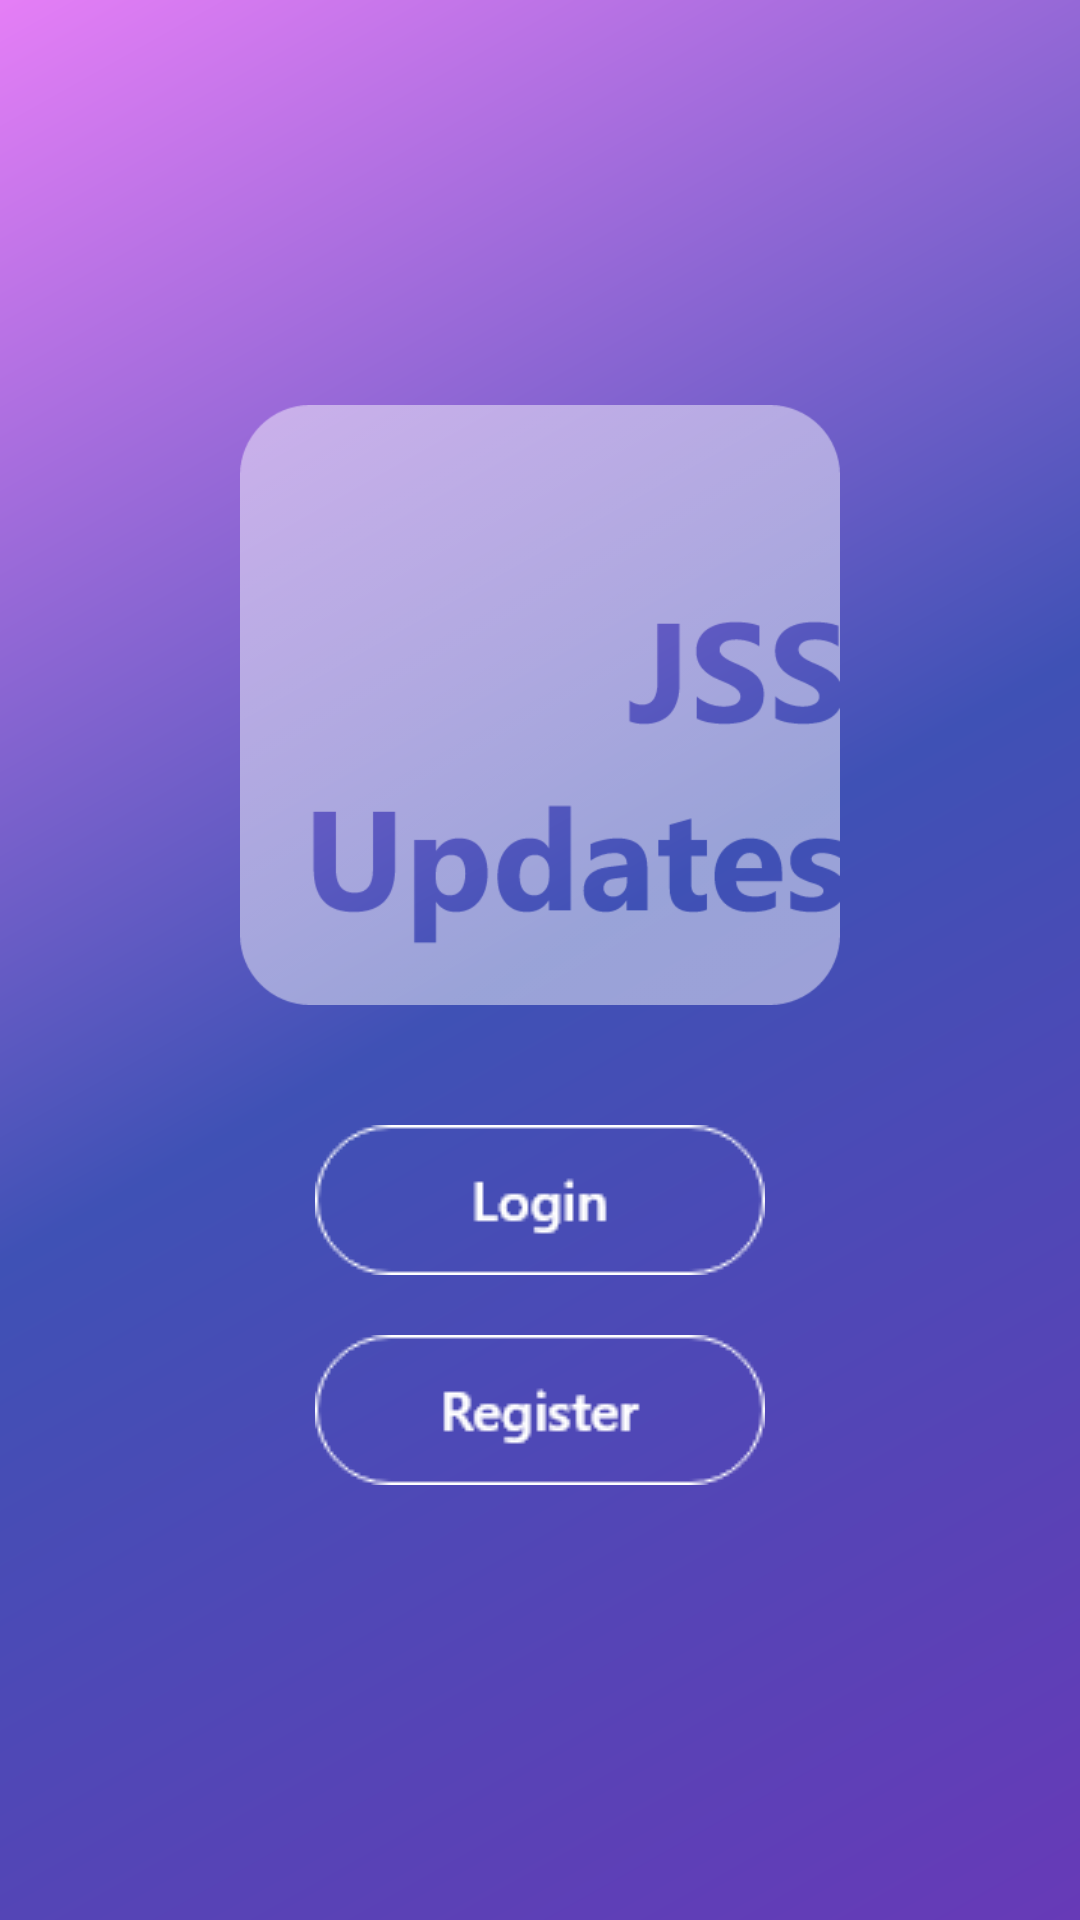

Produce the Android XML layout that renders to this screen, including the resource entries it uses.
<!-- AndroidManifest.xml: application theme Theme.JSSUpdates -->
<!-- res/layout/activity_choose_login_register.xml -->
<?xml version="1.0" encoding="utf-8"?>
<RelativeLayout xmlns:android="http://schemas.android.com/apk/res/android"
    xmlns:app="http://schemas.android.com/apk/res-auto"
    xmlns:tools="http://schemas.android.com/tools"
    android:layout_width="match_parent"
    android:layout_height="match_parent"
    android:background="@drawable/background"
    android:gravity="center"
    tools:context=".ChooseLoginRegisterActivity">

    <LinearLayout
        android:layout_width="wrap_content"
        android:layout_height="wrap_content"
        android:orientation="vertical">

        <ImageView
            android:layout_width="200dp"
            android:layout_height="200dp"
            android:layout_marginBottom="30dp"
            android:layout_gravity="center_horizontal"
            android:src="@drawable/logowhite"/>

        <ImageButton
            android:layout_width="150dp"
            android:layout_height="50dp"
            android:layout_gravity="center"
            android:background="@drawable/login"
            android:layout_marginVertical="10sp"
            android:textStyle="bold"
            android:id="@+id/login"/>

        <ImageButton
            android:layout_width="150dp"
            android:layout_height="50dp"
            android:layout_gravity="center"
            android:background="@drawable/register"
            android:layout_marginVertical="10sp"
            android:textStyle="bold"
            android:id="@+id/register"/>

    </LinearLayout>

</RelativeLayout>
<!-- resources referenced by this layout -->
<resources>
  <!-- drawable background (drawable) -->
  <?xml version="1.0" encoding="utf-8"?>
  <shape xmlns:android="http://schemas.android.com/apk/res/android"
      android:shape="rectangle">
      <gradient
          android:angle="135"
          android:startColor="#673AB7"
          android:centerColor="#3F51B5"
          android:endColor="#E57EF6"/>
  </shape>
  <!-- drawable login: png bitmap (drawable, 1782 bytes) -->
  <!-- drawable logowhite: png bitmap (drawable, 15037 bytes) -->
  <!-- drawable register: png bitmap (drawable, 2131 bytes) -->
  <style name="Theme.JSSUpdates" parent="Theme.MaterialComponents.DayNight.NoActionBar">
          
          <item name="colorPrimary">#728550EF</item>
          <item name="colorPrimaryVariant">#6F453A60</item>
          <item name="colorOnPrimary">@color/white</item>
          
          <item name="colorSecondary">@color/teal_200</item>
          <item name="colorSecondaryVariant">@color/teal_700</item>
          <item name="colorOnSecondary">@color/black</item>
          
          <item name="android:statusBarColor" tools:targetApi="l">?attr/colorPrimaryVariant</item>
          
      </style>
  <color name="white">#FFFFFFFF</color>
  <color name="teal_200">#FF03DAC5</color>
  <color name="teal_700">#FF018786</color>
  <color name="black">#FF000000</color>
</resources>
